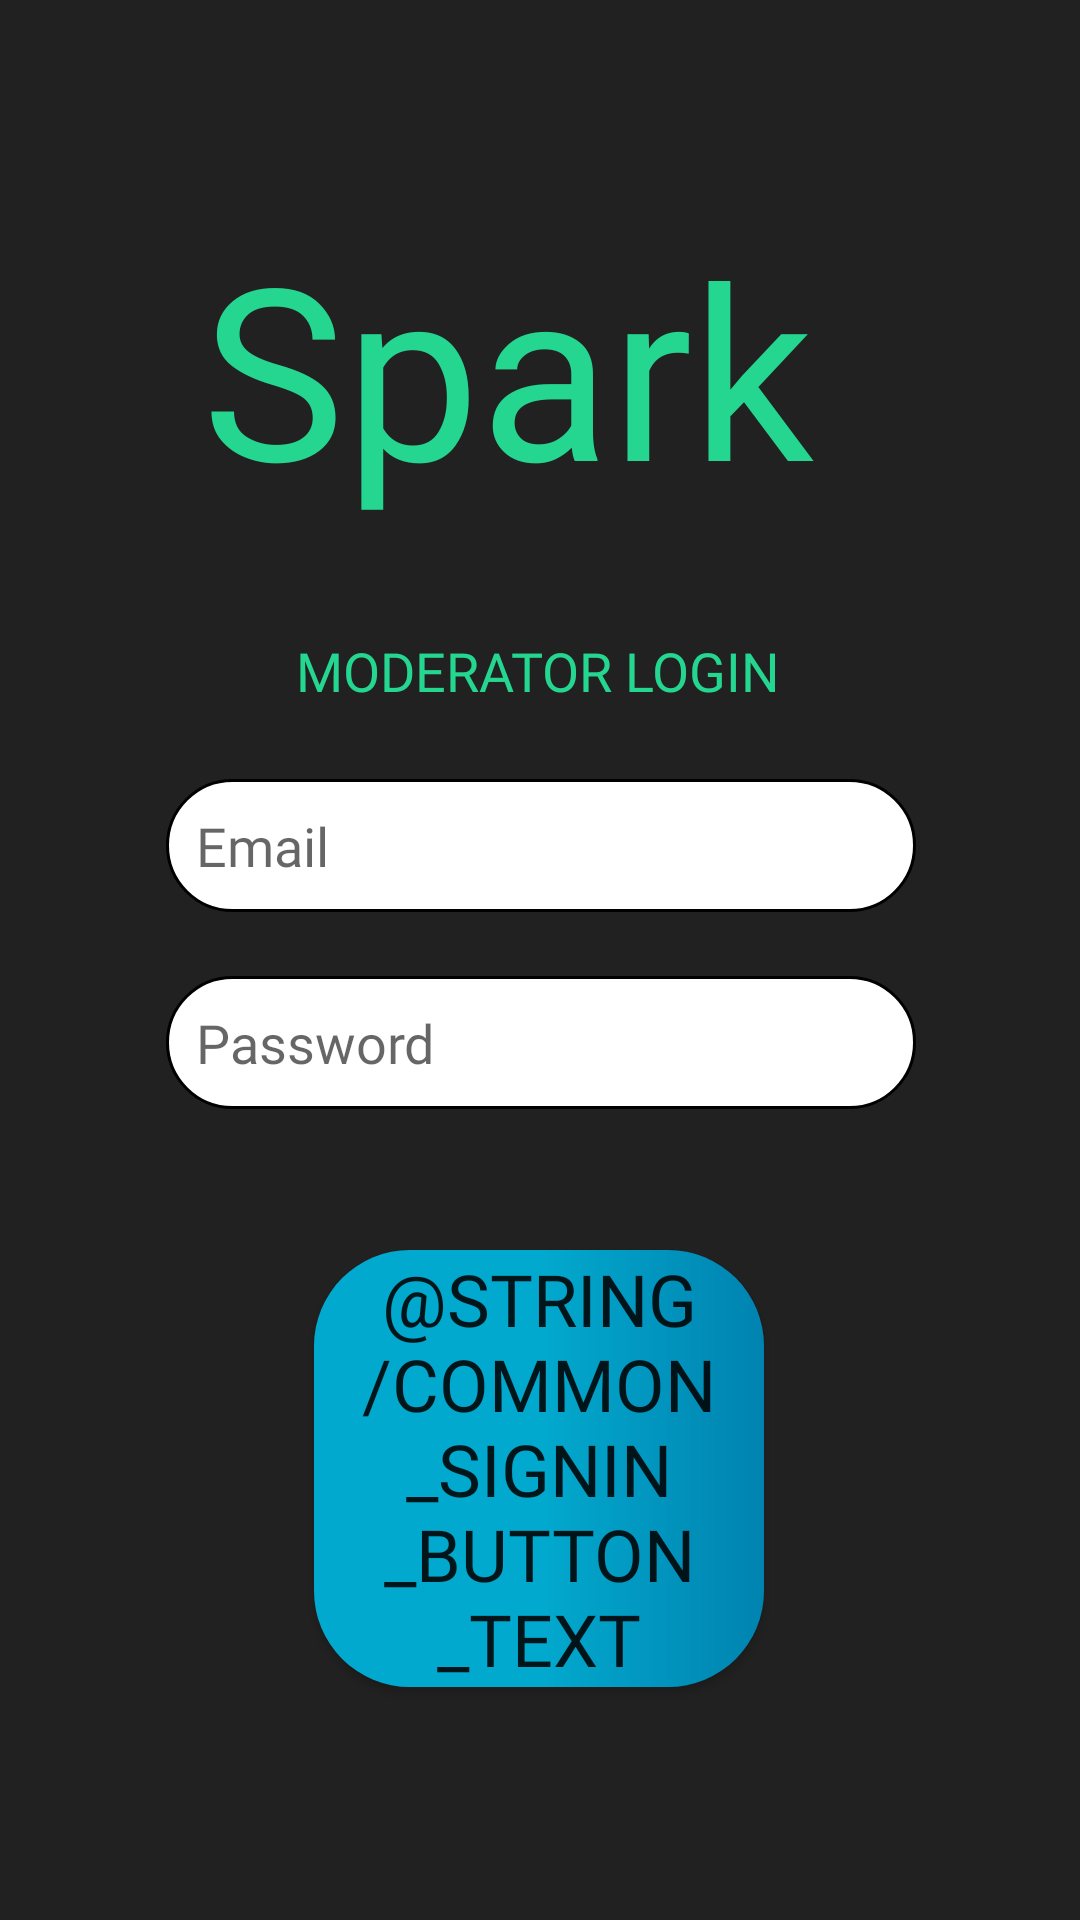

Here is an Android app screen rendered from its layout file. Give the layout XML and the strings, colors and styles it references.
<!-- AndroidManifest.xml: application theme AppTheme.NoActionBar -->
<!-- res/layout/activity_sign_in.xml -->
<androidx.constraintlayout.widget.ConstraintLayout xmlns:android="http://schemas.android.com/apk/res/android"
    xmlns:app="http://schemas.android.com/apk/res-auto"
    xmlns:tools="http://schemas.android.com/tools"
    android:id="@+id/relativeLayout"
    android:layout_width="match_parent"
    android:layout_height="match_parent"
    android:background="#212121"
    tools:context=".SignIn">

    <TextView
        android:id="@+id/textView2"
        android:layout_width="wrap_content"
        android:layout_height="wrap_content"
        android:fontFamily="@font/concetta_kalvani_thin"
        android:paddingLeft="10dp"
        android:paddingTop="100dp"
        android:paddingRight="10dp"
        android:paddingBottom="50dp"
        android:text=" Spark "
        android:textAlignment="center"
        android:textColor="#25D690"
        android:textSize="80dp"
        app:layout_constraintBottom_toTopOf="@+id/modtext"
        app:layout_constraintEnd_toEndOf="parent"
        app:layout_constraintHorizontal_bias="0.39"
        app:layout_constraintStart_toStartOf="parent"
        app:layout_constraintTop_toTopOf="parent"
        app:layout_constraintVertical_bias="0.695" />

    <EditText
        android:id="@+id/email_txt"
        android:layout_width="250dp"
        android:layout_height="wrap_content"
        android:background="@drawable/round_edt_style"
        android:autofillHints=""
        android:fontFamily="@font/montserratitalic"
        android:ems="10"
        android:textCursorDrawable="@drawable/color_cursor"
        android:hint="@string/enter_your_email"
        android:inputType="textEmailAddress"
        android:padding="10dp"
        android:textColor="@color/colorPrimary"
        app:layout_constraintBottom_toTopOf="@+id/pass_txt"
        app:layout_constraintEnd_toEndOf="parent"
        app:layout_constraintHorizontal_bias="0.503"
        app:layout_constraintStart_toStartOf="parent"
        app:layout_constraintTop_toTopOf="parent"
        app:layout_constraintVertical_bias="0.924"
        tools:targetApi="o" />

    <EditText
        android:id="@+id/pass_txt"
        android:layout_width="250dp"
        android:layout_height="wrap_content"
        android:background="@drawable/round_edt_style"
        android:fontFamily="@font/montserratitalic"
        android:ems="10"
        android:textCursorDrawable="@drawable/color_cursor"
        android:hint="@string/enter_your_password"
        android:importantForAutofill="no"
        android:inputType="numberPassword"
        android:padding="10dp"
        android:textColor="@color/colorPrimary"
        app:layout_constraintBottom_toTopOf="@+id/sign_in"
        app:layout_constraintEnd_toEndOf="parent"
        app:layout_constraintHorizontal_bias="0.503"
        app:layout_constraintStart_toStartOf="parent"
        app:layout_constraintTop_toTopOf="parent"
        app:layout_constraintVertical_bias="0.874" />

    <Button
        android:id="@+id/sign_in"
        android:layout_width="150dp"
        android:layout_height="wrap_content"
        android:background="@drawable/round_btn_style"
        android:fontFamily="@font/montserratsemibold"
        android:onClick="sigin_user"
        android:text="@string/common_signin_button_text"
        android:textColor="@color/common_google_signin_btn_text_dark_default"
        android:textSize="24sp"
        app:layout_constraintBottom_toBottomOf="parent"
        app:layout_constraintEnd_toEndOf="parent"
        app:layout_constraintHorizontal_bias="0.498"
        app:layout_constraintStart_toStartOf="parent"
        app:layout_constraintTop_toTopOf="parent"
        app:layout_constraintVertical_bias="0.843"
        tools:ignore="MissingConstraints" />

    <TextView
        android:id="@+id/modtext"
        android:layout_width="wrap_content"
        android:layout_height="wrap_content"
        android:layout_marginBottom="24dp"
        android:fontFamily="@font/montserratbold"
        android:text="MODERATOR LOGIN"
        android:textAlignment="center"
        android:textColor="#25D690"
        android:textSize="18dp"
        app:layout_constraintBottom_toTopOf="@+id/email_txt"
        app:layout_constraintEnd_toEndOf="parent"
        app:layout_constraintHorizontal_bias="0.497"
        app:layout_constraintStart_toStartOf="parent"
        app:layout_constraintTop_toTopOf="parent"
        app:layout_constraintVertical_bias="1.0" />


</androidx.constraintlayout.widget.ConstraintLayout>
<!-- resources referenced by this layout -->
<resources>
  <color name="colorPrimary">#000908</color>
  <!-- drawable color_cursor (drawable) -->
  <?xml version="1.0" encoding="utf-8"?>
  <shape xmlns:android="http://schemas.android.com/apk/res/android"
      android:layout_height="wrap_content"
      android:layout_width="match_parent">
      <size android:width="3dp" />
      <solid android:color="#25D690"  />
  </shape>
  <!-- drawable round_btn_style (drawable) -->
  <?xml version="1.0" encoding="utf-8"?>
  <shape xmlns:android="http://schemas.android.com/apk/res/android"
      android:shape="rectangle">
      <gradient
          android:startColor="#0083B0"
          android:centerColor="#02A9CE"
          android:endColor="#02A9CE"
          android:angle="180" />
      <corners android:radius="32dp" />
  </shape>
  <!-- drawable round_edt_style (drawable) -->
  <?xml version="1.0" encoding="utf-8"?>
  <shape xmlns:android="http://schemas.android.com/apk/res/android">
      <solid android:color="@color/White"/>
      <stroke android:color="@color/Black"
              android:width="1dp"/>
      <corners android:radius="32dp"/>
      <padding android:left="12dp" android:right="12dp" android:top="12dp" android:bottom="12dp"/>
  
  </shape>
  <string name="enter_your_email">Email</string>
  <string name="enter_your_password">Password</string>
  <style name="AppTheme.NoActionBar">
          <item name="windowActionBar">false</item>
          <item name="windowNoTitle">true</item>
      </style>
  <color name="White">#FFFFFF</color>
  <color name="Black">#000000</color>
</resources>
